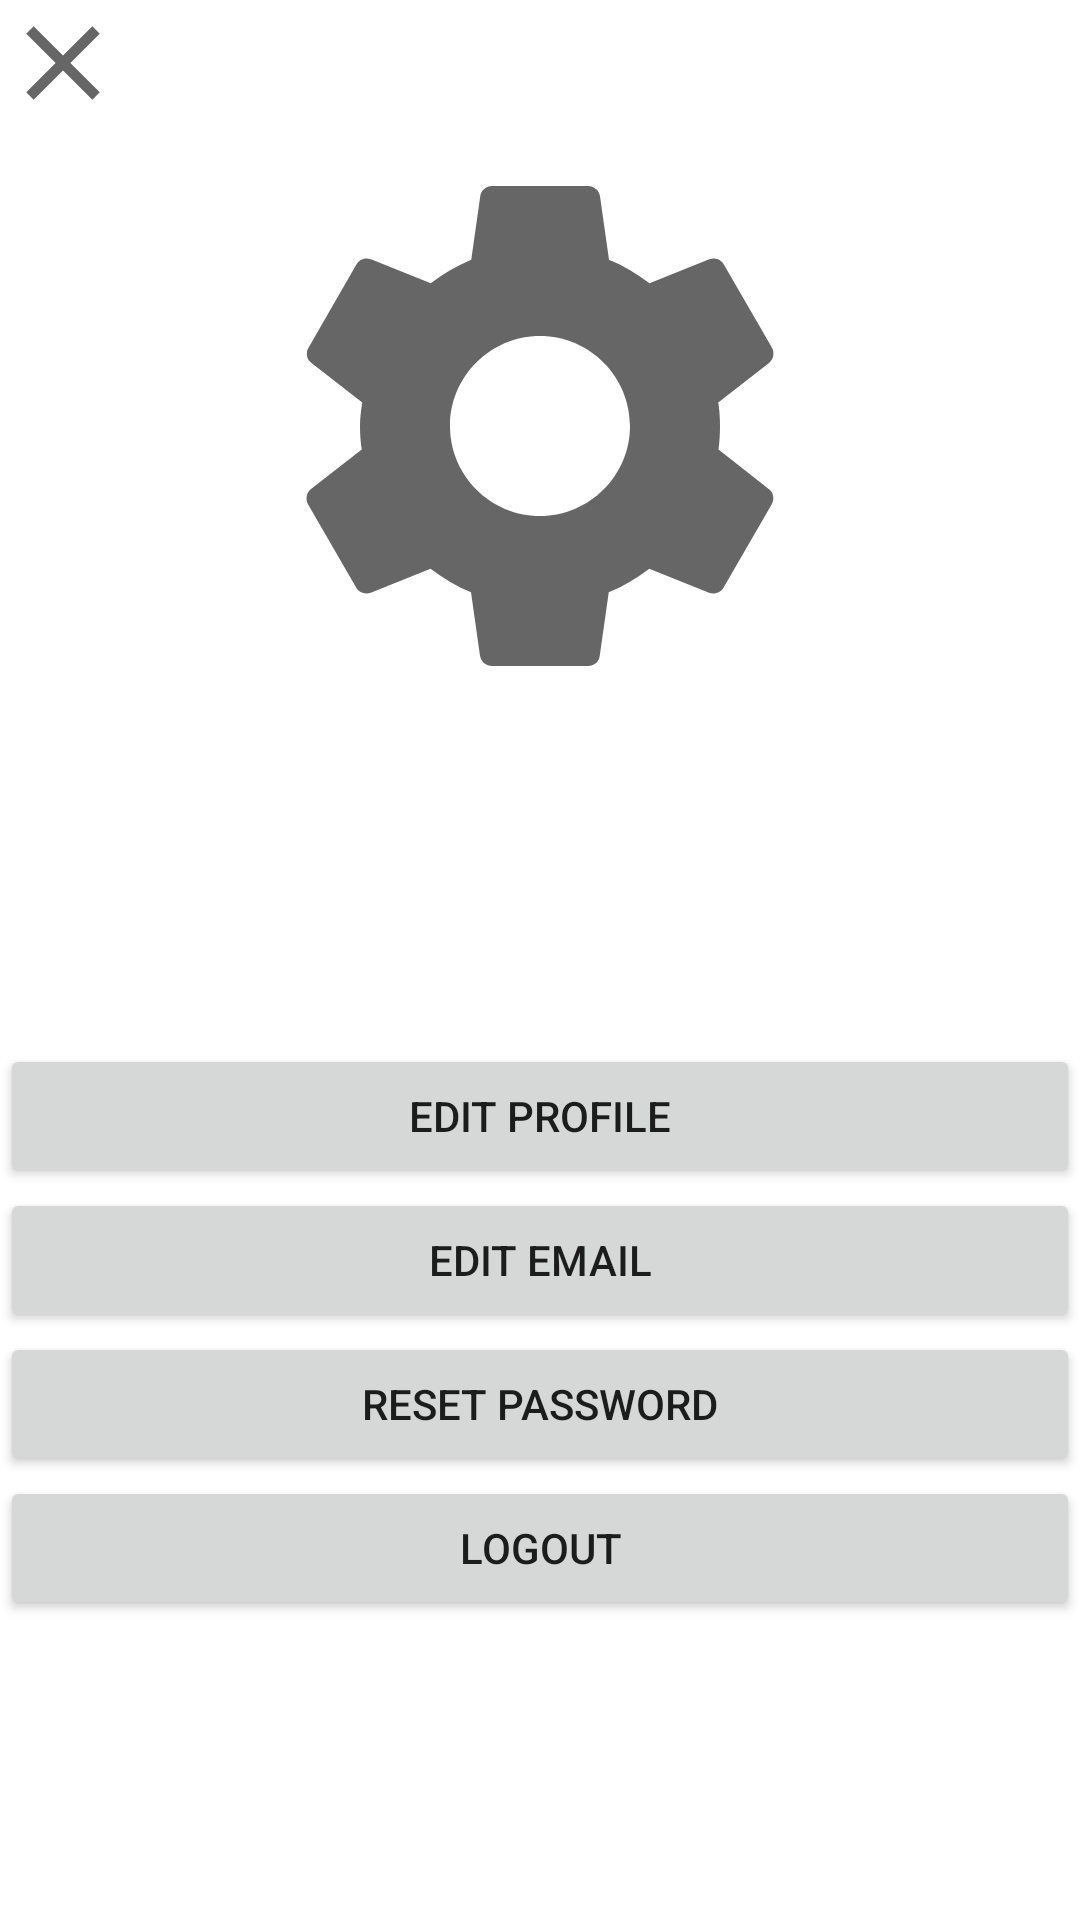

Android layout source for this screen:
<!-- AndroidManifest.xml: application theme Theme.SPRM_Project -->
<!-- res/layout/activity_edit_profile.xml -->
<?xml version="1.0" encoding="utf-8"?>
<RelativeLayout
    xmlns:android="http://schemas.android.com/apk/res/android"
    xmlns:tools="http://schemas.android.com/tools"
    android:layout_width="match_parent"
    android:layout_height="match_parent"
    tools:context="profileController.EditProfile"
    android:layout_margin="@dimen/big_margin">

    <LinearLayout
        android:layout_width="match_parent"
        android:layout_height="match_parent"
        android:orientation="vertical"
        android:layout_gravity="bottom"
        android:layout_marginTop="@dimen/big_margin">

        <Button
            android:id="@+id/edit_close"
            android:layout_width="42dp"
            android:layout_height="42dp"
            android:background="@drawable/ic_close" />

        <ImageView
            android:layout_width="200dp"
            android:layout_height="200dp"
            android:src="@drawable/ic_settings"
            android:layout_gravity="center"/>
        <View
            android:layout_width="0dp"
            android:layout_height="0dp"
            android:layout_weight="1"
            />
        <Button
            android:id="@+id/edit_profile"
            android:layout_width="match_parent"
            android:layout_height="wrap_content"
            android:text="edit profile" />
        <Button
            android:id="@+id/edit_email"
            android:layout_width="match_parent"
            android:layout_height="wrap_content"
            android:text="Edit Email" />
        <Button
            android:id="@+id/edit_password"
            android:layout_width="match_parent"
            android:layout_height="wrap_content"
            android:text="reset password"/>
        <Button
            android:id="@+id/edit_logout"
            android:layout_width="match_parent"
            android:layout_height="wrap_content"
            android:text="logout"
            android:layout_marginBottom="100dp"/>

    </LinearLayout>
</RelativeLayout>
<!-- resources referenced by this layout -->
<resources>
  <!-- drawable ic_close (drawable) -->
  <vector android:height="36dp" android:tint="?attr/colorControlNormal"
      android:viewportHeight="24" android:viewportWidth="24"
      android:width="36dp" xmlns:android="http://schemas.android.com/apk/res/android">
      <path android:fillColor="@android:color/white" android:pathData="M19,6.41L17.59,5 12,10.59 6.41,5 5,6.41 10.59,12 5,17.59 6.41,19 12,13.41 17.59,19 19,17.59 13.41,12z"/>
  </vector>
  <!-- drawable ic_settings (drawable) -->
  <vector android:height="36dp" android:tint="?attr/colorControlNormal"
      android:viewportHeight="24" android:viewportWidth="24"
      android:width="36dp" xmlns:android="http://schemas.android.com/apk/res/android">
      <path android:fillColor="@android:color/white" android:pathData="M19.14,12.94c0.04,-0.3 0.06,-0.61 0.06,-0.94c0,-0.32 -0.02,-0.64 -0.07,-0.94l2.03,-1.58c0.18,-0.14 0.23,-0.41 0.12,-0.61l-1.92,-3.32c-0.12,-0.22 -0.37,-0.29 -0.59,-0.22l-2.39,0.96c-0.5,-0.38 -1.03,-0.7 -1.62,-0.94L14.4,2.81c-0.04,-0.24 -0.24,-0.41 -0.48,-0.41h-3.84c-0.24,0 -0.43,0.17 -0.47,0.41L9.25,5.35C8.66,5.59 8.12,5.92 7.63,6.29L5.24,5.33c-0.22,-0.08 -0.47,0 -0.59,0.22L2.74,8.87C2.62,9.08 2.66,9.34 2.86,9.48l2.03,1.58C4.84,11.36 4.8,11.69 4.8,12s0.02,0.64 0.07,0.94l-2.03,1.58c-0.18,0.14 -0.23,0.41 -0.12,0.61l1.92,3.32c0.12,0.22 0.37,0.29 0.59,0.22l2.39,-0.96c0.5,0.38 1.03,0.7 1.62,0.94l0.36,2.54c0.05,0.24 0.24,0.41 0.48,0.41h3.84c0.24,0 0.44,-0.17 0.47,-0.41l0.36,-2.54c0.59,-0.24 1.13,-0.56 1.62,-0.94l2.39,0.96c0.22,0.08 0.47,0 0.59,-0.22l1.92,-3.32c0.12,-0.22 0.07,-0.47 -0.12,-0.61L19.14,12.94zM12,15.6c-1.98,0 -3.6,-1.62 -3.6,-3.6s1.62,-3.6 3.6,-3.6s3.6,1.62 3.6,3.6S13.98,15.6 12,15.6z"/>
  </vector>
  <style name="Theme.SPRM_Project" parent="Theme.MaterialComponents.DayNight.DarkActionBar">
          
          <item name="colorPrimary">@color/purple_500</item>
          <item name="colorPrimaryVariant">@color/purple_700</item>
          <item name="colorOnPrimary">@color/white</item>
          
          <item name="colorSecondary">@color/teal_200</item>
          <item name="colorSecondaryVariant">@color/teal_700</item>
          <item name="colorOnSecondary">@color/black</item>
          
          <item name="android:statusBarColor" tools:targetApi="l">?attr/colorPrimaryVariant</item>
          
      </style>
  <color name="purple_500">#FF6200EE</color>
  <color name="purple_700">#FF3700B3</color>
  <color name="white">#FFFFFFFF</color>
  <color name="teal_200">#FF03DAC5</color>
  <color name="teal_700">#FF018786</color>
  <color name="black">#FF000000</color>
</resources>
